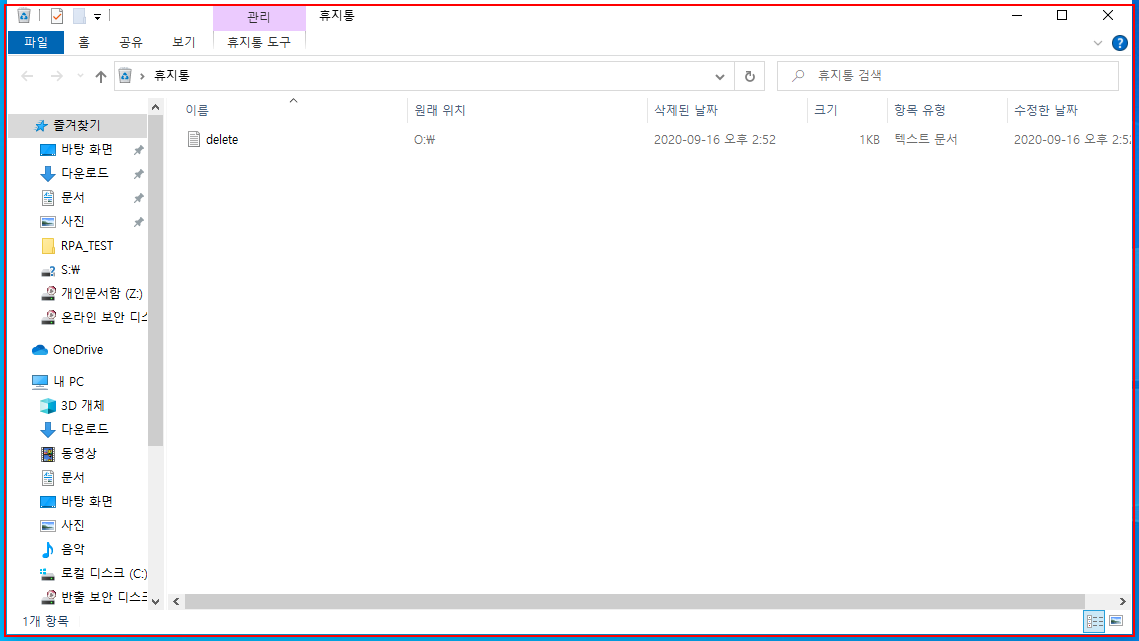
Workflow: B.08.online_securedisk

Step 1: click on the element in window '휴지통' (explorer.exe)
